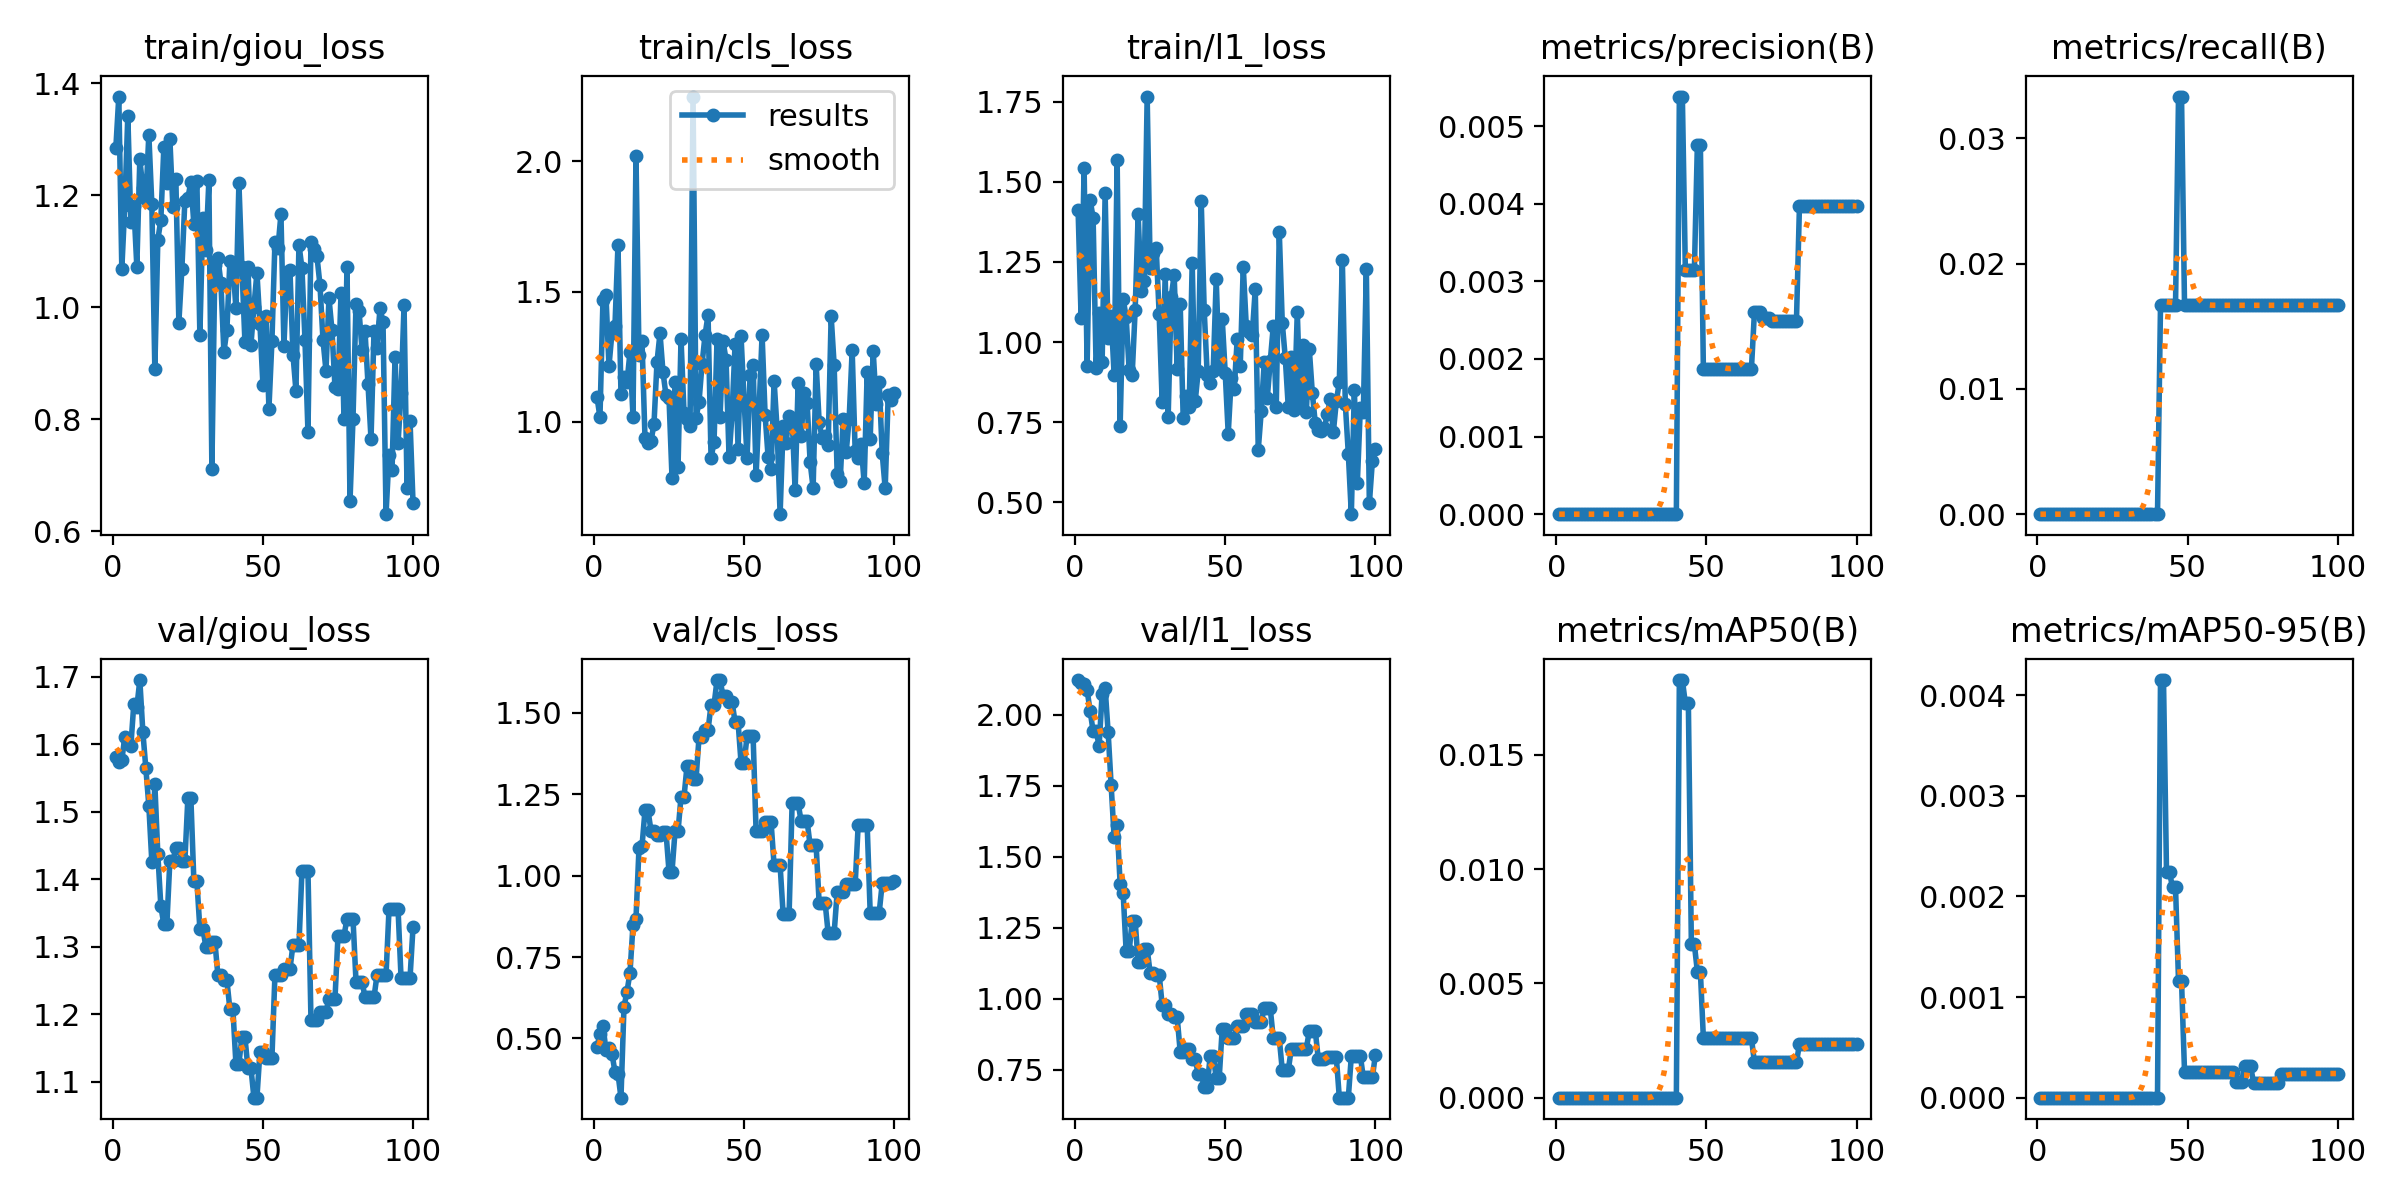

The file beside this chart, header and first rows:
epoch, train/giou_loss, train/cls_loss, train/l1_loss, metrics/precision(B), metrics/recall(B), metrics/mAP50(B), metrics/mAP50-95(B), val/giou_loss, val/cls_loss, val/l1_loss, lr/pg0, lr/pg1, lr/pg2
1, 1.284, 1.097, 1.412, 0, 0, 0, 0, 1.581, 0.4744, 2.123, 0, 0, 0
2, 1.377, 1.018, 1.075, 0, 0, 0, 0, 1.573, 0.5124, 2.111, 1.1782e-06, 1.1782e-06, 1.1782e-06
3, 1.068, 1.468, 1.542, 0, 0, 0, 0, 1.576, 0.5373, 2.11, 2.3329e-06, 2.3329e-06, 2.3329e-06
4, 1.183, 1.485, 0.9249, 0, 0, 0, 0, 1.611, 0.4657, 2.087, 3.464e-06, 3.464e-06, 3.464e-06
5, 1.343, 1.214, 1.444, 0, 0, 0, 0, 1.602, 0.4709, 2.014, 4.5715e-06, 4.5715e-06, 4.5715e-06
6, 1.153, 1.343, 1.387, 0, 0, 0, 0, 1.597, 0.4535, 1.942, 5.6555e-06, 5.6555e-06, 5.6555e-06
7, 1.182, 1.369, 0.9188, 0, 0, 0, 0, 1.66, 0.3974, 1.944, 6.7159e-06, 6.7159e-06, 6.7159e-06
8, 1.073, 1.679, 1.09, 0, 0, 0, 0, 1.655, 0.3921, 1.89, 7.7527e-06, 7.7527e-06, 7.7527e-06
9, 1.264, 1.106, 0.9364, 0, 0, 0, 0, 1.695, 0.3181, 2.075, 8.766e-06, 8.766e-06, 8.766e-06
10, 1.213, 1.173, 1.464, 0, 0, 0, 0, 1.619, 0.5969, 2.095, 9.7557e-06, 9.7557e-06, 9.7557e-06
11, 1.193, 1.151, 1.014, 0, 0, 0, 0, 1.564, 0.6434, 1.939, 1.0722e-05, 1.0722e-05, 1.0722e-05
12, 1.308, 1.268, 1.08, 0, 0, 0, 0, 1.509, 0.7017, 1.753, 1.1664e-05, 1.1664e-05, 1.1664e-05
13, 1.185, 1.02, 0.898, 0, 0, 0, 0, 1.425, 0.8478, 1.569, 1.2584e-05, 1.2584e-05, 1.2584e-05
14, 0.8898, 2.022, 1.57, 0, 0, 0, 0, 1.541, 0.8679, 1.614, 1.3479e-05, 1.3479e-05, 1.3479e-05
15, 1.121, 1.256, 0.7393, 0, 0, 0, 0, 1.437, 1.084, 1.404, 1.4351e-05, 1.4351e-05, 1.4351e-05
16, 1.156, 1.312, 1.134, 0, 0, 0, 0, 1.36, 1.09, 1.375, 1.5199e-05, 1.5199e-05, 1.5199e-05
17, 1.286, 0.9381, 1.079, 0, 0, 0, 0, 1.333, 1.2, 1.168, 1.6024e-05, 1.6024e-05, 1.6024e-05
18, 1.222, 0.9205, 0.9124, 0, 0, 0, 0, 1.333, 1.2, 1.168, 1.6825e-05, 1.6825e-05, 1.6825e-05
19, 1.302, 0.926, 0.8966, 0, 0, 0, 0, 1.427, 1.138, 1.274, 1.7603e-05, 1.7603e-05, 1.7603e-05
20, 1.18, 0.9929, 1.099, 0, 0, 0, 0, 1.427, 1.138, 1.274, 1.8357e-05, 1.8357e-05, 1.8357e-05
21, 1.23, 1.23, 1.398, 0, 0, 0, 0, 1.446, 1.123, 1.129, 1.9088e-05, 1.9088e-05, 1.9088e-05
22, 0.9727, 1.34, 1.159, 0, 0, 0, 0, 1.446, 1.123, 1.129, 1.9795e-05, 1.9795e-05, 1.9795e-05
23, 1.068, 1.19, 1.192, 0, 0, 0, 0, 1.426, 1.133, 1.177, 2.0478e-05, 2.0478e-05, 2.0478e-05
24, 1.191, 1.102, 1.766, 0, 0, 0, 0, 1.426, 1.133, 1.177, 2.1138e-05, 2.1138e-05, 2.1138e-05
25, 1.196, 1.091, 1.231, 0, 0, 0, 0, 1.52, 1.013, 1.09, 2.1774e-05, 2.1774e-05, 2.1774e-05
26, 1.224, 0.7853, 1.279, 0, 0, 0, 0, 1.52, 1.013, 1.09, 2.2387e-05, 2.2387e-05, 2.2387e-05
27, 1.149, 1.153, 1.294, 0, 0, 0, 0, 1.397, 1.136, 1.085, 2.2976e-05, 2.2976e-05, 2.2976e-05
28, 1.225, 0.8267, 1.087, 0, 0, 0, 0, 1.397, 1.136, 1.085, 2.3542e-05, 2.3542e-05, 2.3542e-05
29, 0.951, 1.319, 0.8126, 0, 0, 0, 0, 1.326, 1.242, 0.9792, 2.4084e-05, 2.4084e-05, 2.4084e-05
30, 1.16, 1.034, 1.211, 0, 0, 0, 0, 1.326, 1.242, 0.9792, 2.4602e-05, 2.4602e-05, 2.4602e-05
31, 1.103, 1.012, 0.7676, 0, 0, 0, 0, 1.3, 1.337, 0.9485, 2.5097e-05, 2.5097e-05, 2.5097e-05
32, 1.227, 0.9841, 1.14, 0, 0, 0, 0, 1.3, 1.337, 0.9485, 2.5568e-05, 2.5568e-05, 2.5568e-05
33, 0.7112, 2.249, 1.21, 0, 0, 0, 0, 1.308, 1.297, 0.9351, 2.6016e-05, 2.6016e-05, 2.6016e-05
34, 1.075, 1.015, 0.9163, 0, 0, 0, 0, 1.308, 1.297, 0.9351, 2.644e-05, 2.644e-05, 2.644e-05
35, 1.088, 1.078, 1.118, 0, 0, 0, 0, 1.258, 1.425, 0.8142, 2.6841e-05, 2.6841e-05, 2.6841e-05
36, 1.044, 1.221, 0.7632, 0, 0, 0, 0, 1.258, 1.425, 0.8142, 2.7218e-05, 2.7218e-05, 2.7218e-05
37, 0.9202, 1.333, 0.8312, 0, 0, 0, 0, 1.25, 1.447, 0.8243, 2.7572e-05, 2.7572e-05, 2.7572e-05
38, 0.9601, 1.411, 0.7986, 0, 0, 0, 0, 1.25, 1.447, 0.8243, 2.7902e-05, 2.7902e-05, 2.7902e-05
39, 1.083, 0.8606, 1.248, 0, 0, 0, 0, 1.207, 1.525, 0.7876, 2.8208e-05, 2.8208e-05, 2.8208e-05
40, 1.077, 0.9241, 0.8151, 0, 0, 0, 0, 1.207, 1.525, 0.7876, 2.8491e-05, 2.8491e-05, 2.8491e-05
41, 0.9988, 1.316, 0.9092, 0.00538, 0.01667, 0.01828, 0.00415, 1.127, 1.601, 0.7354, 2.875e-05, 2.875e-05, 2.875e-05
42, 1.222, 1.02, 1.441, 0.00538, 0.01667, 0.01828, 0.00415, 1.127, 1.601, 0.7354, 2.8986e-05, 2.8986e-05, 2.8986e-05
43, 1.072, 1.31, 1.099, 0.00314, 0.01667, 0.01726, 0.00224, 1.166, 1.552, 0.6905, 2.9198e-05, 2.9198e-05, 2.9198e-05
44, 0.939, 1.238, 0.8986, 0.00314, 0.01667, 0.01726, 0.00224, 1.166, 1.552, 0.6905, 2.9387e-05, 2.9387e-05, 2.9387e-05
45, 1.072, 0.8635, 0.8733, 0.00314, 0.01667, 0.00671, 0.00209, 1.12, 1.534, 0.8006, 2.9552e-05, 2.9552e-05, 2.9552e-05
46, 0.9321, 1.032, 0.9111, 0.00314, 0.01667, 0.00671, 0.00209, 1.12, 1.534, 0.8006, 2.9693e-05, 2.9693e-05, 2.9693e-05
47, 1.001, 1.299, 1.196, 0.00476, 0.03333, 0.00552, 0.00116, 1.076, 1.472, 0.7224, 2.9811e-05, 2.9811e-05, 2.9811e-05
48, 1.062, 0.8952, 0.9183, 0.00476, 0.03333, 0.00552, 0.00116, 1.076, 1.472, 0.7224, 2.9906e-05, 2.9906e-05, 2.9906e-05
49, 0.971, 1.328, 1.073, 0.00187, 0.01667, 0.00261, 0.00026, 1.144, 1.345, 0.8954, 2.9977e-05, 2.9977e-05, 2.9977e-05
50, 0.8615, 1.082, 0.9032, 0.00187, 0.01667, 0.00261, 0.00026, 1.144, 1.345, 0.8954, 3.0024e-05, 3.0024e-05, 3.0024e-05
51, 0.9852, 0.8619, 0.7137, 0.00187, 0.01667, 0.00261, 0.00026, 1.135, 1.43, 0.8618, 3.0048e-05, 3.0048e-05, 3.0048e-05
52, 0.8192, 1.181, 0.8867, 0.00187, 0.01667, 0.00261, 0.00026, 1.135, 1.43, 0.8618, 3.0048e-05, 3.0048e-05, 3.0048e-05
53, 0.94, 1.22, 0.8548, 0.00187, 0.01667, 0.00261, 0.00026, 1.135, 1.43, 0.8618, 3.0024e-05, 3.0024e-05, 3.0024e-05
54, 1.117, 0.7954, 1.01, 0.00187, 0.01667, 0.00261, 0.00026, 1.258, 1.136, 0.9037, 2.9977e-05, 2.9977e-05, 2.9977e-05
55, 1.106, 1.049, 0.9257, 0.00187, 0.01667, 0.00261, 0.00026, 1.258, 1.136, 0.9037, 2.9907e-05, 2.9907e-05, 2.9907e-05
56, 1.166, 1.335, 1.236, 0.00187, 0.01667, 0.00261, 0.00026, 1.258, 1.136, 0.9037, 2.9812e-05, 2.9812e-05, 2.9812e-05
57, 0.9316, 1.028, 1.051, 0.00187, 0.01667, 0.00261, 0.00026, 1.267, 1.163, 0.9475, 2.9695e-05, 2.9695e-05, 2.9695e-05
58, 1.063, 0.8656, 1.032, 0.00187, 0.01667, 0.00261, 0.00026, 1.267, 1.163, 0.9475, 2.9554e-05, 2.9554e-05, 2.9554e-05
59, 1.066, 0.8185, 1.024, 0.00187, 0.01667, 0.00261, 0.00026, 1.267, 1.163, 0.9475, 2.9389e-05, 2.9389e-05, 2.9389e-05
60, 0.9158, 1.158, 1.165, 0.00187, 0.01667, 0.00261, 0.00026, 1.302, 1.032, 0.9194, 2.92e-05, 2.92e-05, 2.92e-05
... 40 more rows
